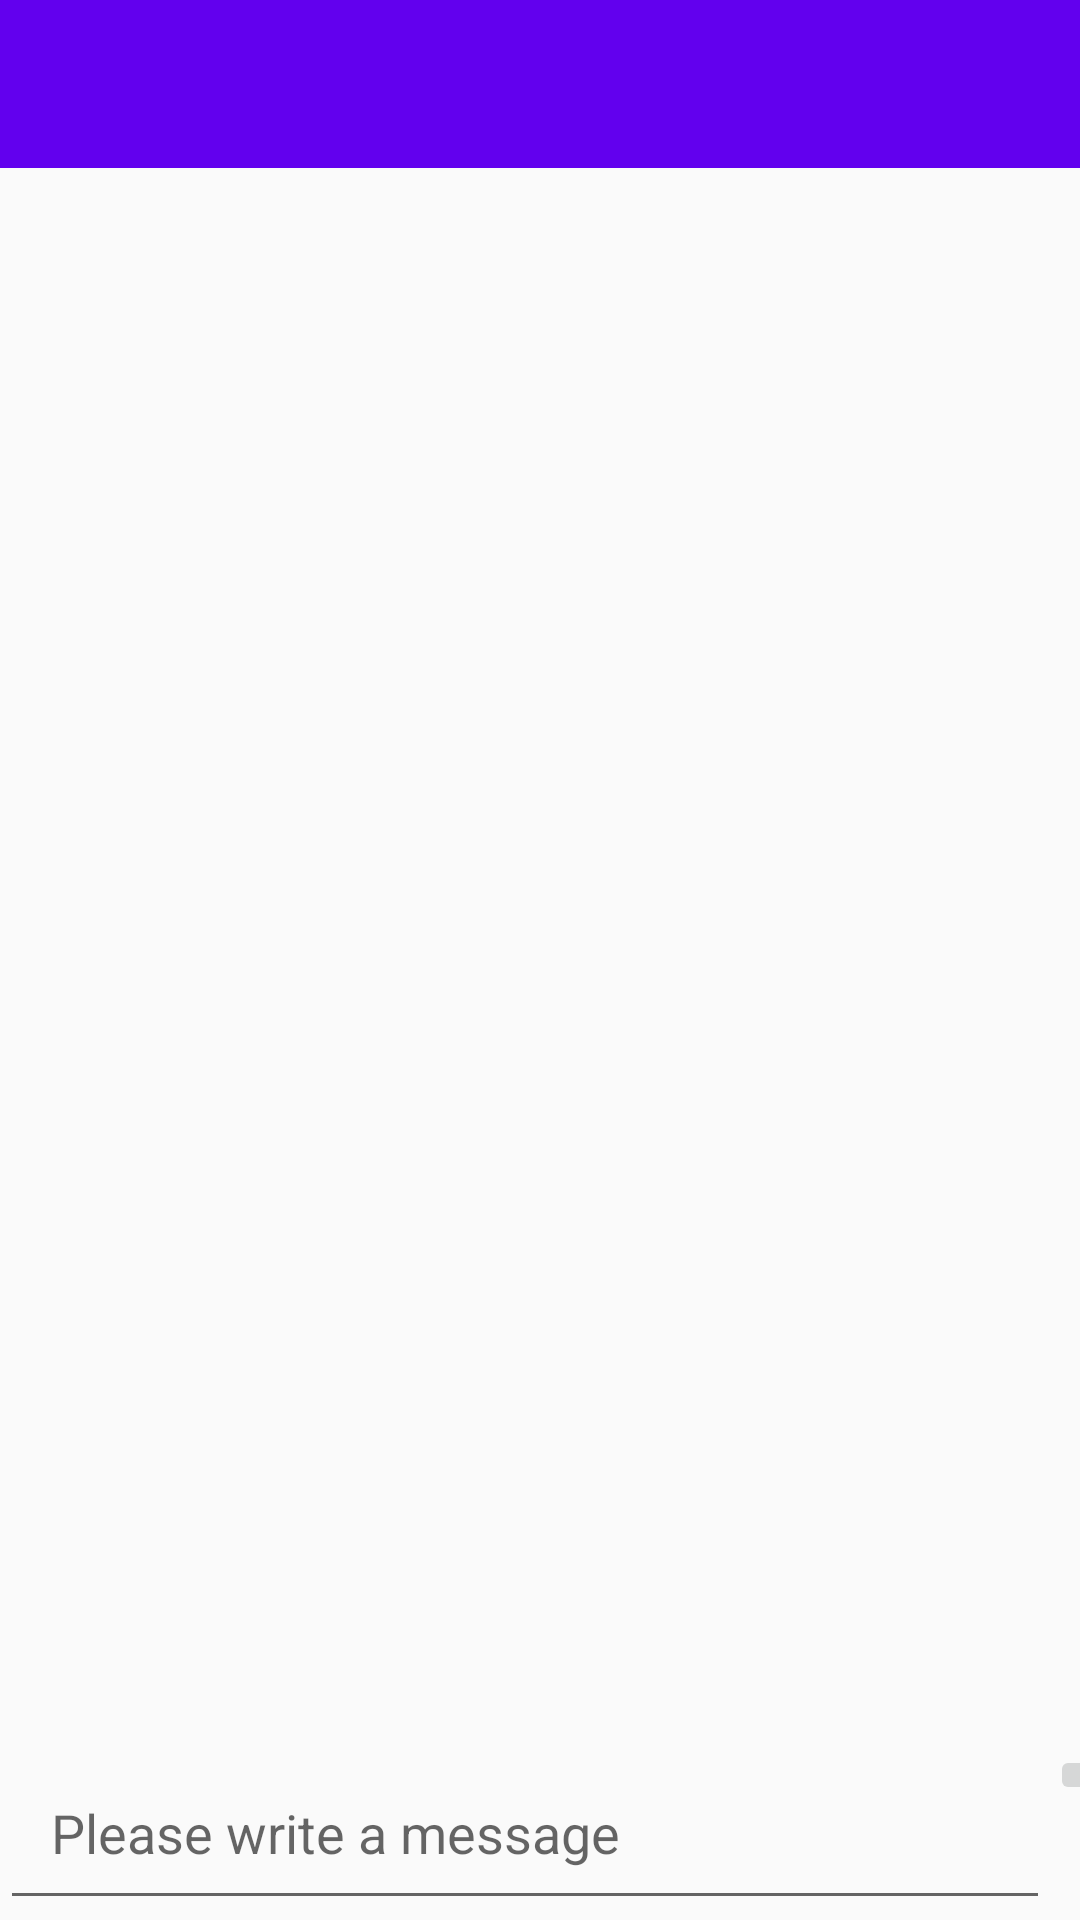

Write the Android layout XML for this screen, with the resource values it uses.
<!-- AndroidManifest.xml: application theme AppTheme -->
<!-- res/layout/activity_group_chat.xml -->
<?xml version="1.0" encoding="utf-8"?>

<RelativeLayout
        xmlns:android="http://schemas.android.com/apk/res/android"
        xmlns:tools="http://schemas.android.com/tools"
        xmlns:app="http://schemas.android.com/apk/res-auto"
        android:layout_width="match_parent"
        android:layout_height="match_parent"
        tools:context=".activity.GroupChatActivity">

    <include
            android:id="@+id/groupchat_bar"
            layout="@layout/app_bar_layout">

    </include>

    <ScrollView
            android:id="@+id/groupchat_scroll_view"
            android:layout_width="match_parent"
            android:layout_height="wrap_content"
            android:layout_below="@+id/groupchat_bar"
            android:layout_above="@+id/groupchat_linearlayout">

        <LinearLayout
                android:layout_width="match_parent"
                android:layout_height="match_parent"
                android:orientation="vertical">

                <TextView
                        android:id="@+id/groupchat_textview"
                        android:layout_width="match_parent"
                        android:layout_height="wrap_content"
                        android:padding="10dp"
                        android:textAllCaps="false"
                        android:textSize="20sp"
                        android:textColor="@android:color/background_dark"
                        android:layout_marginStart="2dp"
                        android:layout_marginEnd="2dp"
                        android:layout_marginBottom="60dp"/>

        </LinearLayout>

    </ScrollView>

    <LinearLayout
            android:id="@+id/groupchat_linearlayout"
            android:layout_width="match_parent"
            android:layout_height="wrap_content"
            android:orientation="horizontal"
            android:layout_alignParentBottom="true">

        <EditText
                android:id="@+id/input_groupchat_edittext"
                android:layout_width="350dp"
                android:layout_height="wrap_content"
                android:hint="Please write a message"
                android:padding="17dp"/>
        <ImageButton
                android:id="@+id/groupchat_send_message_button"
                android:layout_width="50dp"
                android:layout_height="wrap_content"
                android:src="@drawable/ic_send_black_24dp"/>

    </LinearLayout>

</RelativeLayout>
<!-- res/layout/app_bar_layout.xml (included above) -->
<?xml version="1.0" encoding="utf-8"?>

<android.support.v7.widget.Toolbar
        xmlns:android="http://schemas.android.com/apk/res/android"
        android:id="@+id/main_app_bar"
        android:background = "@color/colorPrimary"
        android:layout_width="match_parent"
        android:layout_height="wrap_content"
        android:theme="@style/ThemeOverlay.AppCompat.Dark.ActionBar">

</android.support.v7.widget.Toolbar>
<!-- resources referenced by this layout -->
<resources>
  <style name="AppTheme" parent="Theme.AppCompat.Light.NoActionBar">
          
          <item name="colorPrimary">@color/colorPrimary</item>
          <item name="colorPrimaryDark">@color/colorPrimaryDark</item>
          <item name="colorAccent">@color/colorAccent</item>
      </style>
  <!-- not gathered from this repository: default colours our renderer supplied (Android Studio template values) -->
  <color name="colorPrimary">#FF6200EE</color>
  <color name="colorPrimaryDark">#FF3700B3</color>
  <color name="colorAccent">#FF03DAC5</color>
</resources>
